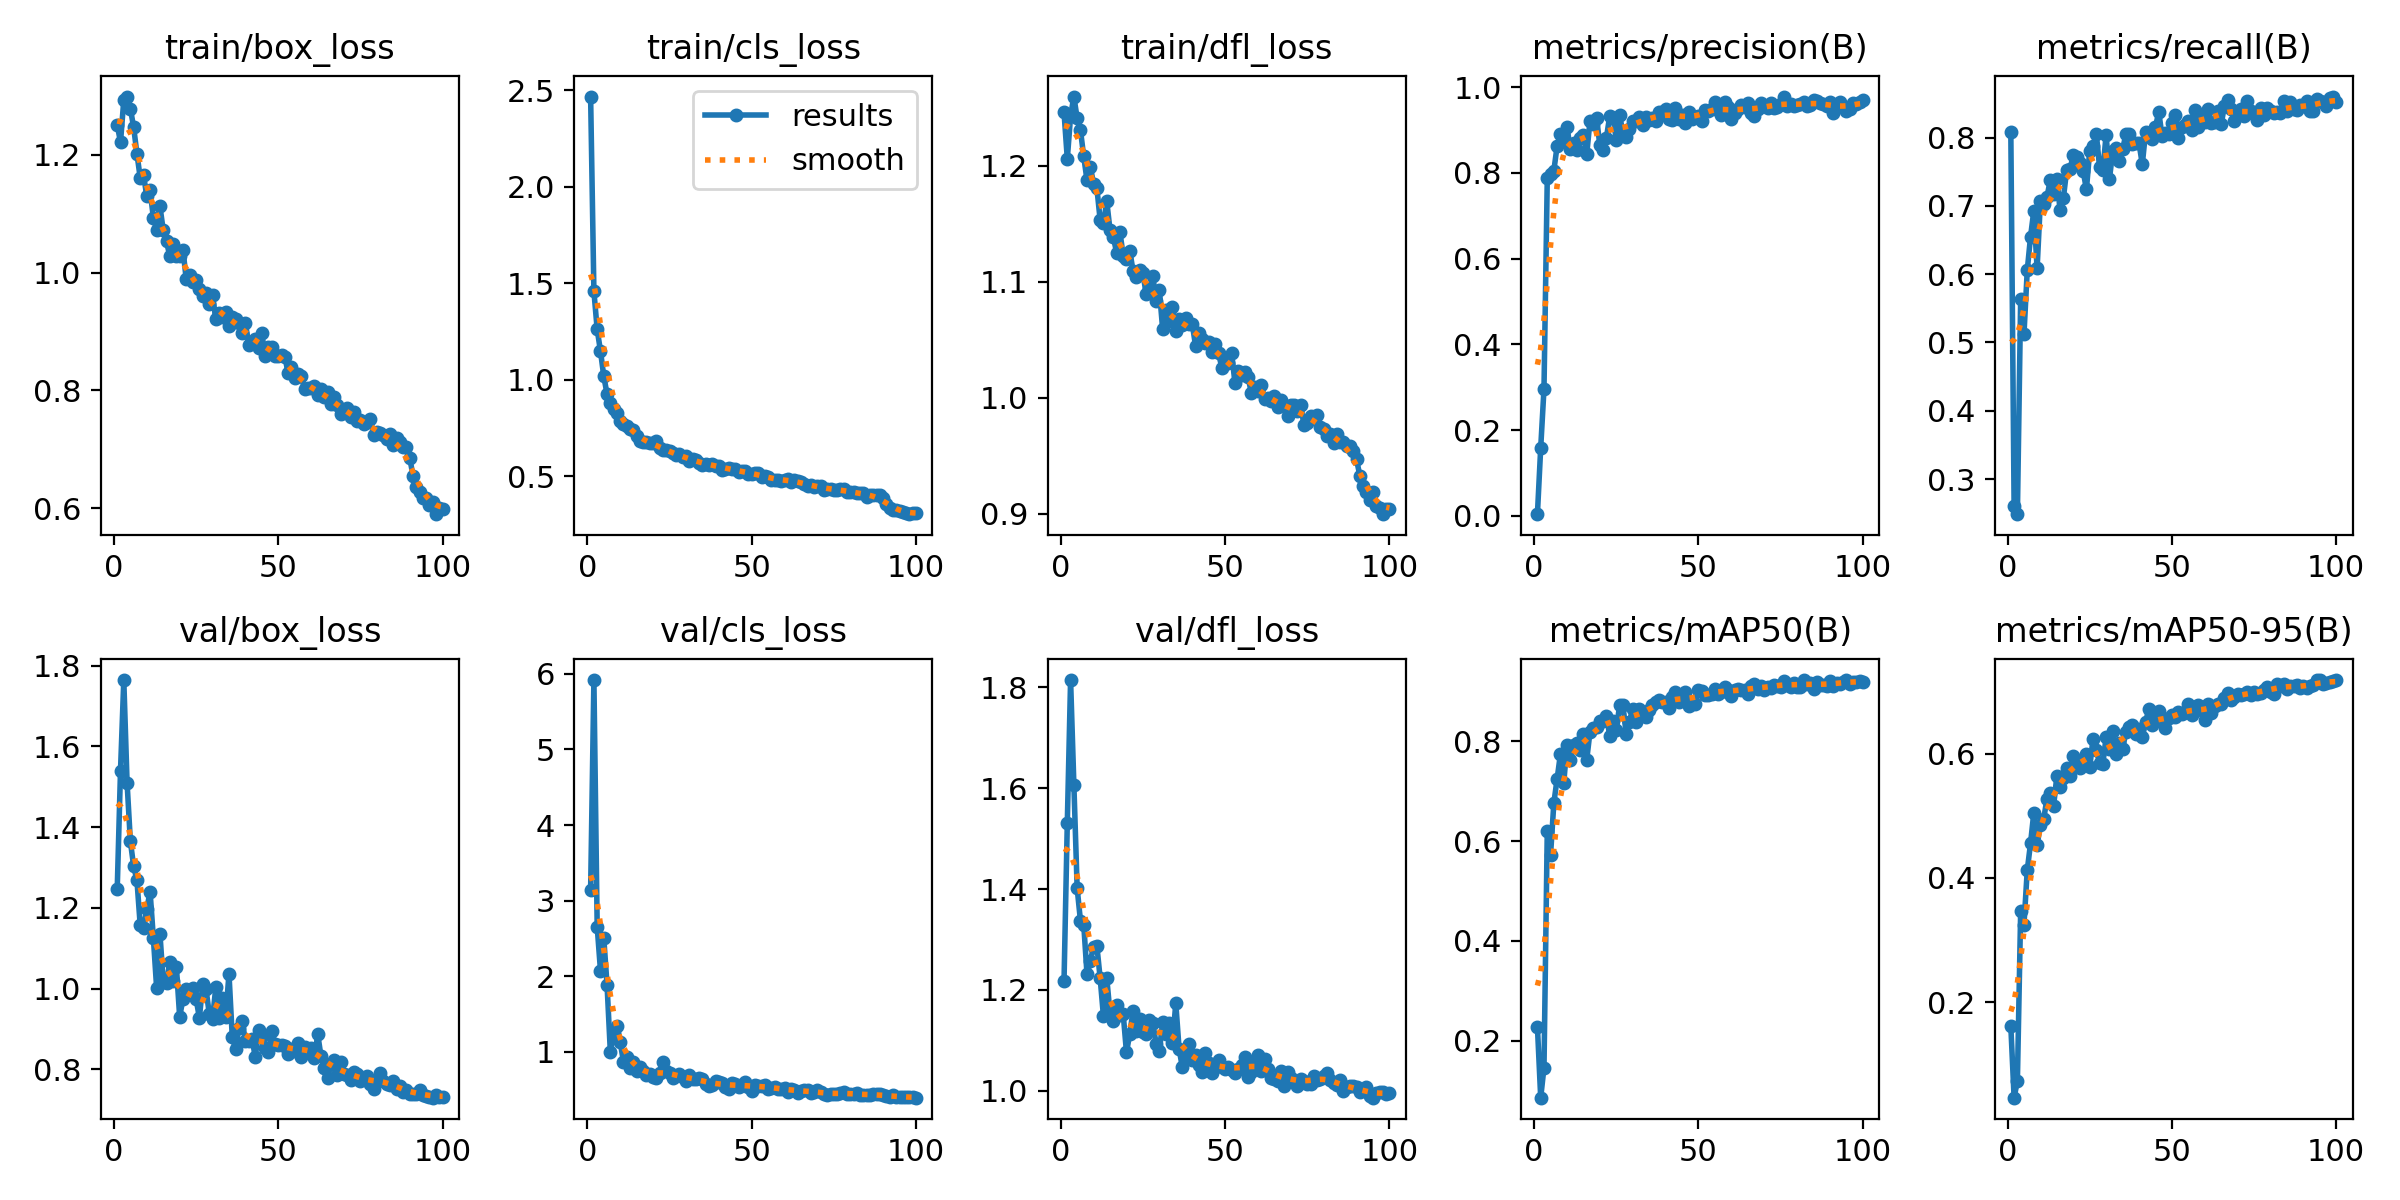

Values plotted in this chart, from the file beside it:
epoch, time, train/box_loss, train/cls_loss, train/dfl_loss, metrics/precision(B), metrics/recall(B), metrics/mAP50(B), metrics/mAP50-95(B), val/box_loss, val/cls_loss, val/dfl_loss, lr/pg0, lr/pg1, lr/pg2
1, 22.93, 1.251, 2.468, 1.246, 0.00384, 0.8084, 0.2276, 0.1614, 1.246, 3.136, 1.217, 0.00064, 0.00064, 0.00064
2, 31.5, 1.221, 1.459, 1.206, 0.1583, 0.2609, 0.08535, 0.04651, 1.539, 5.916, 1.531, 0.001287, 0.001287, 0.001287
3, 39.65, 1.293, 1.261, 1.243, 0.2961, 0.2487, 0.1457, 0.07358, 1.764, 2.656, 1.815, 0.001921, 0.001921, 0.001921
4, 47.91, 1.299, 1.149, 1.26, 0.7876, 0.5642, 0.621, 0.3465, 1.51, 2.075, 1.607, 0.001941, 0.001941, 0.001941
5, 56.23, 1.279, 1.019, 1.241, 0.7974, 0.5122, 0.5727, 0.3249, 1.365, 2.507, 1.401, 0.001921, 0.001921, 0.001921
6, 64.24, 1.247, 0.9261, 1.231, 0.8049, 0.6055, 0.6764, 0.4122, 1.303, 1.887, 1.337, 0.001901, 0.001901, 0.001901
7, 72.41, 1.202, 0.8778, 1.208, 0.8628, 0.6549, 0.7248, 0.4556, 1.268, 1.002, 1.329, 0.001881, 0.001881, 0.001881
8, 80.62, 1.161, 0.8481, 1.187, 0.8916, 0.6929, 0.7743, 0.5048, 1.156, 1.249, 1.231, 0.001861, 0.001861, 0.001861
9, 88.83, 1.166, 0.8286, 1.199, 0.8773, 0.6087, 0.716, 0.453, 1.15, 1.338, 1.257, 0.001842, 0.001842, 0.001842
10, 97.07, 1.129, 0.7838, 1.185, 0.9076, 0.7071, 0.7933, 0.4848, 1.198, 1.128, 1.285, 0.001822, 0.001822, 0.001822
11, 105.1, 1.139, 0.7695, 1.181, 0.8545, 0.7025, 0.7617, 0.4946, 1.24, 0.8706, 1.287, 0.001802, 0.001802, 0.001802
12, 113.2, 1.093, 0.7592, 1.153, 0.8706, 0.713, 0.7927, 0.5275, 1.125, 0.9311, 1.223, 0.001782, 0.001782, 0.001782
13, 121.4, 1.073, 0.7444, 1.15, 0.8536, 0.7378, 0.7976, 0.5361, 1.001, 0.7855, 1.147, 0.001762, 0.001762, 0.001762
14, 129.6, 1.112, 0.7387, 1.169, 0.8804, 0.7174, 0.7823, 0.515, 1.136, 0.8724, 1.223, 0.001743, 0.001743, 0.001743
15, 137.6, 1.072, 0.7089, 1.144, 0.8874, 0.7391, 0.8142, 0.5635, 1.016, 0.744, 1.153, 0.001723, 0.001723, 0.001723
16, 145.8, 1.053, 0.6843, 1.139, 0.8431, 0.6936, 0.763, 0.5457, 1.014, 0.7949, 1.138, 0.001703, 0.001703, 0.001703
17, 153.9, 1.027, 0.6763, 1.125, 0.9217, 0.712, 0.8193, 0.5606, 1.067, 0.7441, 1.169, 0.001683, 0.001683, 0.001683
18, 162.2, 1.049, 0.6755, 1.143, 0.9142, 0.7525, 0.8263, 0.5769, 1.02, 0.6933, 1.15, 0.001663, 0.001663, 0.001663
19, 170.2, 1.028, 0.6713, 1.123, 0.9281, 0.7537, 0.8285, 0.5636, 1.054, 0.7073, 1.153, 0.001644, 0.001644, 0.001644
20, 178.5, 1.029, 0.6719, 1.119, 0.8636, 0.7743, 0.8403, 0.5952, 0.9298, 0.6628, 1.076, 0.001624, 0.001624, 0.001624
21, 186.7, 1.039, 0.6804, 1.127, 0.8537, 0.7717, 0.8415, 0.5877, 0.9742, 0.6548, 1.112, 0.001604, 0.001604, 0.001604
22, 194.9, 0.9883, 0.6453, 1.109, 0.8822, 0.7633, 0.8514, 0.5765, 0.9993, 0.721, 1.158, 0.001584, 0.001584, 0.001584
23, 203, 0.9958, 0.6341, 1.104, 0.9323, 0.7514, 0.8112, 0.5838, 0.9885, 0.8645, 1.118, 0.001564, 0.001564, 0.001564
24, 211.1, 0.9839, 0.6359, 1.11, 0.9286, 0.7241, 0.8406, 0.5998, 1.001, 0.7496, 1.142, 0.001545, 0.001545, 0.001545
25, 219.3, 0.9866, 0.6286, 1.107, 0.8765, 0.7809, 0.8228, 0.5776, 0.9745, 0.7256, 1.117, 0.001525, 0.001525, 0.001525
26, 227.5, 0.9718, 0.6186, 1.089, 0.9339, 0.7877, 0.8721, 0.6233, 0.9272, 0.651, 1.113, 0.001505, 0.001505, 0.001505
27, 235.6, 0.9604, 0.6101, 1.094, 0.8944, 0.8056, 0.8734, 0.6054, 1.01, 0.6804, 1.14, 0.001485, 0.001485, 0.001485
28, 243.8, 0.965, 0.6129, 1.105, 0.8823, 0.7568, 0.8151, 0.5855, 0.9995, 0.7038, 1.135, 0.001465, 0.001465, 0.001465
29, 251.9, 0.9467, 0.5994, 1.084, 0.9022, 0.7518, 0.8397, 0.5834, 0.9376, 0.6672, 1.093, 0.001446, 0.001446, 0.001446
30, 260.2, 0.9614, 0.6056, 1.093, 0.9207, 0.8044, 0.8658, 0.627, 0.9254, 0.6102, 1.078, 0.001426, 0.001426, 0.001426
31, 268.1, 0.9205, 0.5771, 1.059, 0.9203, 0.7391, 0.8397, 0.608, 1.004, 0.6986, 1.136, 0.001406, 0.001406, 0.001406
32, 276.3, 0.932, 0.589, 1.076, 0.931, 0.7799, 0.8658, 0.636, 0.9274, 0.6367, 1.113, 0.001386, 0.001386, 0.001386
33, 284.3, 0.9244, 0.5818, 1.066, 0.9104, 0.7853, 0.8538, 0.5997, 0.9757, 0.6479, 1.134, 0.001366, 0.001366, 0.001366
34, 292.4, 0.9335, 0.5707, 1.078, 0.9291, 0.7659, 0.8484, 0.6165, 0.9304, 0.6514, 1.094, 0.001347, 0.001347, 0.001347
35, 300.4, 0.9095, 0.5593, 1.058, 0.9238, 0.7826, 0.8631, 0.607, 1.037, 0.643, 1.173, 0.001327, 0.001327, 0.001327
36, 308.6, 0.9243, 0.5645, 1.068, 0.9279, 0.8046, 0.8726, 0.6348, 0.8799, 0.5818, 1.084, 0.001307, 0.001307, 0.001307
37, 316.7, 0.9209, 0.5605, 1.063, 0.9201, 0.8057, 0.8782, 0.6421, 0.8504, 0.5449, 1.046, 0.001287, 0.001287, 0.001287
38, 324.7, 0.9144, 0.5643, 1.068, 0.9415, 0.7908, 0.8823, 0.6467, 0.9022, 0.5633, 1.069, 0.001267, 0.001267, 0.001267
39, 332.5, 0.8967, 0.5539, 1.063, 0.9418, 0.7921, 0.8797, 0.631, 0.9197, 0.6155, 1.092, 0.001248, 0.001248, 0.001248
40, 340.6, 0.9144, 0.5545, 1.064, 0.9495, 0.7917, 0.8791, 0.639, 0.8711, 0.5968, 1.061, 0.001228, 0.001228, 0.001228
41, 348.6, 0.8772, 0.5343, 1.045, 0.9251, 0.7609, 0.8664, 0.627, 0.8708, 0.5834, 1.07, 0.001208, 0.001208, 0.001208
42, 356.6, 0.8823, 0.5371, 1.056, 0.9225, 0.8085, 0.8888, 0.6513, 0.8758, 0.5403, 1.051, 0.001188, 0.001188, 0.001188
43, 364.5, 0.8878, 0.5443, 1.051, 0.951, 0.8071, 0.8988, 0.6712, 0.8306, 0.5143, 1.036, 0.001168, 0.001168, 0.001168
44, 372.5, 0.8723, 0.5361, 1.047, 0.9264, 0.7975, 0.8789, 0.6459, 0.8966, 0.5879, 1.074, 0.001149, 0.001149, 0.001149
45, 380.5, 0.8969, 0.5362, 1.048, 0.9346, 0.815, 0.8872, 0.6542, 0.8824, 0.5804, 1.055, 0.001129, 0.001129, 0.001129
46, 388.5, 0.8579, 0.5225, 1.04, 0.9168, 0.838, 0.8993, 0.6685, 0.8534, 0.5339, 1.036, 0.001109, 0.001109, 0.001109
47, 396.3, 0.8733, 0.5267, 1.046, 0.941, 0.8021, 0.8718, 0.6517, 0.8416, 0.565, 1.048, 0.001089, 0.001089, 0.001089
48, 404.2, 0.874, 0.5267, 1.039, 0.9252, 0.807, 0.8784, 0.6417, 0.8958, 0.5958, 1.061, 0.001069, 0.001069, 0.001069
49, 412.2, 0.8581, 0.5098, 1.026, 0.9308, 0.8046, 0.8755, 0.6572, 0.8635, 0.5409, 1.047, 0.00105, 0.00105, 0.00105
50, 420.1, 0.8585, 0.5139, 1.033, 0.9321, 0.8209, 0.9029, 0.6624, 0.8603, 0.4891, 1.043, 0.00103, 0.00103, 0.00103
51, 428, 0.8608, 0.5147, 1.03, 0.9218, 0.8329, 0.9008, 0.6584, 0.8594, 0.5687, 1.047, 0.00101, 0.00101, 0.00101
52, 435.9, 0.8572, 0.5145, 1.039, 0.9465, 0.7989, 0.8931, 0.6668, 0.8567, 0.5533, 1.041, 0.0009902, 0.0009902, 0.0009902
53, 443.8, 0.8291, 0.495, 1.013, 0.9449, 0.8158, 0.8933, 0.6634, 0.8385, 0.5452, 1.034, 0.0009704, 0.0009704, 0.0009704
54, 451.8, 0.839, 0.5021, 1.023, 0.948, 0.8179, 0.8955, 0.6673, 0.8494, 0.5652, 1.043, 0.0009506, 0.0009506, 0.0009506
55, 459.6, 0.821, 0.4985, 1.02, 0.9658, 0.8247, 0.9059, 0.6792, 0.8462, 0.5085, 1.051, 0.0009308, 0.0009308, 0.0009308
56, 467.5, 0.8281, 0.4822, 1.022, 0.947, 0.8111, 0.894, 0.6624, 0.8651, 0.5271, 1.067, 0.000911, 0.000911, 0.000911
57, 475.5, 0.8236, 0.4821, 1.018, 0.935, 0.8406, 0.8991, 0.6752, 0.8302, 0.5383, 1.028, 0.0008912, 0.0008912, 0.0008912
58, 483.4, 0.8016, 0.4819, 1.004, 0.9647, 0.8152, 0.9098, 0.6776, 0.8558, 0.5032, 1.037, 0.0008714, 0.0008714, 0.0008714
59, 491.2, 0.8036, 0.4757, 1.01, 0.9531, 0.8288, 0.9023, 0.6699, 0.8496, 0.5051, 1.055, 0.0008516, 0.0008516, 0.0008516
60, 499.2, 0.8032, 0.4804, 1.006, 0.9254, 0.8234, 0.8912, 0.6534, 0.8537, 0.5292, 1.071, 0.0008318, 0.0008318, 0.0008318
... 40 more rows
